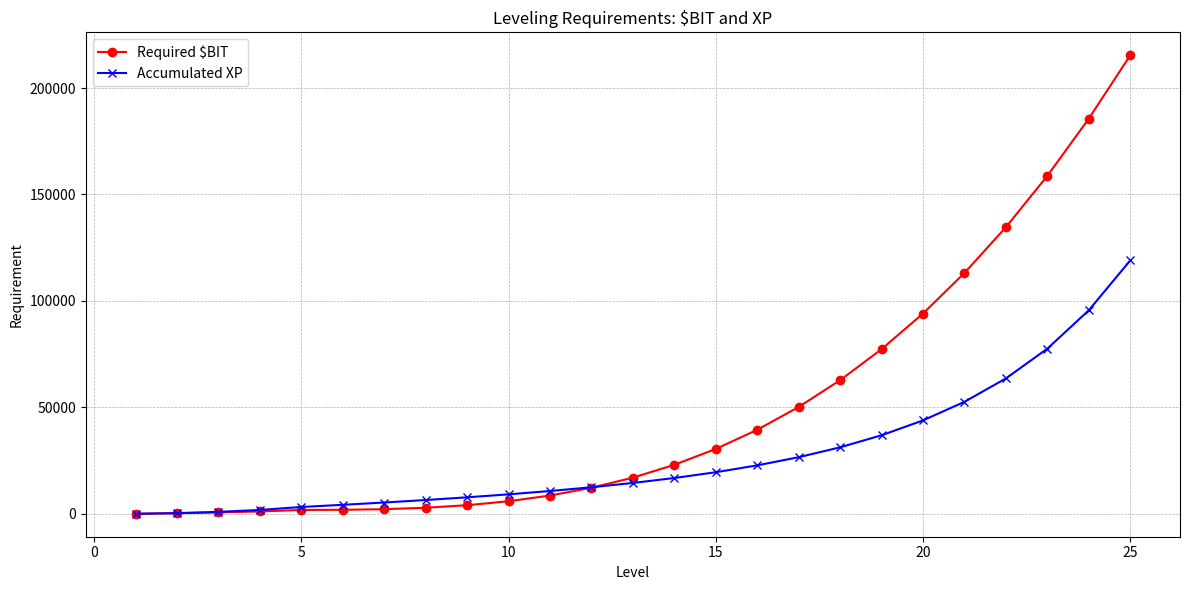

Write Python code to recreate this figure.
import numpy as np
import matplotlib.pyplot as plt

# Initial configuration for $BITs
total_bits = 229000  # Total $BITs available over 6 months
num_levels = 25  # Total number of levels to design

# Predefined costs for levels 1 through 5
predefined_bit_costs = np.array([0, 300, 650, 1100, 1800])

# Predefined XP requirements for the first 5 levels
initial_levels_xp = [300, 600, 900, 1400]

# Calculate total $BITs and XP spent to get 4 characters to level 5
bits_spent_initial_levels = np.sum(predefined_bit_costs) * 4
xp_spent_initial_levels = np.sum(initial_levels_xp)

# Maximum XP for reaching the maximum level
total_xp_max_level = 120000

# Remaining XP and $BITs for distribution between levels 6-25
remaining_xp = total_xp_max_level - xp_spent_initial_levels
remaining_bits = total_bits - bits_spent_initial_levels
remaining_levels = 20  # Levels from 6 to 25

# Initial and final increments for XP required between levels
initial_increment = 1.05
final_increment = 1.3

# Increments as a linear scale between initial and final increments
xp_increments = np.linspace(initial_increment, final_increment, remaining_levels)

# Calculating and adjusting XP for levels 6-25
adjusted_req_xp = [initial_levels_xp[-1]]  # Start with the XP required for level 5
for i in range(1, remaining_levels + 1):
    new_xp = adjusted_req_xp[-1] * xp_increments[i - 1]
    adjusted_req_xp.append(new_xp)

# Adjust the XP values using the calculated total
xp_adj_factor = remaining_xp / sum(adjusted_req_xp)
adjusted_req_xp = [x * xp_adj_factor for x in adjusted_req_xp]

# Calculate the accumulated XP for each level
accumulated_xp = np.cumsum([0] + initial_levels_xp + adjusted_req_xp[1:]).tolist()

# For $BITs, we use a quadratic increase starting from level 6
bit_costs = predefined_bit_costs.tolist()
last_bit_cost = predefined_bit_costs[-1]
for i in range(6, num_levels + 1):
    # Quadratic increase from the last known bit cost
    cost = last_bit_cost + (i - 5)**2 * remaining_bits / sum((np.arange(6, num_levels + 1) - 5)**2)
    bit_costs.append(cost)
    last_bit_cost = cost

# Now we have both XP and $BIT requirements, let's plot them
plt.figure(figsize=(12, 6))

# Plotting $BIT requirements
plt.plot(range(1, num_levels + 1), bit_costs, label='Required $BIT', color='red', marker='o')

# Plotting XP requirements
plt.plot(range(1, num_levels + 1), accumulated_xp, label='Accumulated XP', color='blue', marker='x')

# Adding labels and title
plt.title('Leveling Requirements: $BIT and XP')
plt.xlabel('Level')
plt.ylabel('Requirement')
plt.legend()
plt.grid(True, linestyle='--', linewidth=0.5)
plt.tight_layout()

# Save the plot as a file
plt.savefig("Leveling Experience.png")

# Show the plot
plt.close()
